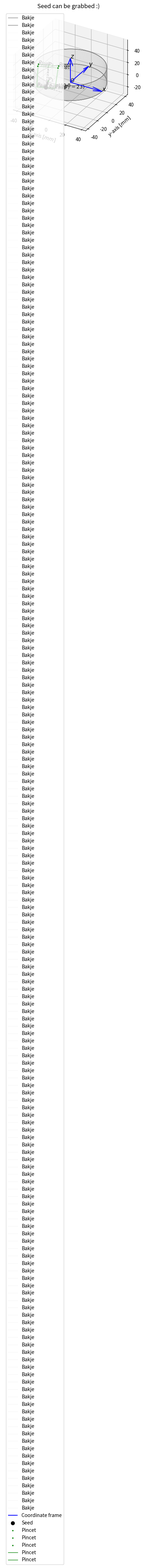

The script that saved this image:
import numpy as np
from sympy.solvers import solve
from sympy import Symbol
import matplotlib.pyplot as plt
from scipy.spatial.transform import Rotation as R


def axisEqual3D(ax):
    """
    :param ax: Generates equal axes for the 3d plot for axes ax
    :return: Plot correction
    """
    extents = np.array([getattr(ax, 'get_{}lim'.format(dim))() for dim in 'xyz'])
    sz = extents[:, 1] - extents[:, 0]
    centers = np.mean(extents, axis=1)
    maxsize = max(abs(sz))
    r = maxsize / 2
    for ctr, dim in zip(centers, 'xyz'):
        getattr(ax, 'set_{}lim'.format(dim))(ctr - r, ctr + r)


def Draw_CoordFrame(X, Y, Z, U, V, W, ax, Text, C, L):
    ax.quiver(X, Y, Z, U, V, W, length=L, color=C, label='Coordinate frame')
    ax.text(X[0] + U[0] * L, Y[0] + V[0] * L, Z[0] + W[0] * L, '$'+ Text + ' x$', fontsize=12)
    ax.text(X[0] + U[1] * L, Y[0] + V[1] * L, Z[0] + W[1] * L, '$'+ Text + ' y$', fontsize=12)
    ax.text(X[0] + U[2] * L, Y[0] + V[2] * L, Z[0] + W[2] * L, '$'+ Text + ' z$', fontsize=12)

def Rotz(angle):
    return R.from_euler('z', angle, degrees=False).as_matrix()



### Params
Radius         = 78.5 / 2                           # Radius of the dish
h              = Radius / 1.6                       # Height of the dish
phi            = np.radians(110)                    # Angle of the seed with respect to the x-axis
psi            = np.radians(60)                     # Angle of the pin with respect to the dish
x              = -17                                # x-coordinate of the seed
y              = -23                                # y-coordinate of the seed
margin         = 0                                  # Margin closest distance from seed to the wall
Pin_width_top  = 11                                 # Width of the pin
Pin_thick_top  = 5                                  # Thickness of the pin
Pin_width_bot  = 10                                 # Width of the pin
Pin_thick_bot  = 2                                  # Thickness of the pin
L_lim          = h/np.tan(psi)                      # Length limit to grab the seed
L_zaadje       = L_lim                              # Length seed visualisation

scatter_size   = 3
line_width     = 1

### Compute L
if np.radians(-0.1) < phi < np.radians(0.1):
    Rx = (Radius ** 2 - y ** 2) ** 0.5
    L = Rx-x
    print("Edge case phi = 0")
elif phi > np.radians(179.9) or phi < np.radians(-179.9):
    print("Edge case phi = 180")
    Rx = (Radius ** 2 - y ** 2) ** 0.5
    L  = Rx+x
else:
    a     = y/np.tan(phi)
    b     = y/np.sin(phi)
    c     = x-a
    theta = np.radians(180)-phi
    z     = Symbol('x')
    z     = solve(z ** 2 - (Radius ** 2 - c ** 2 + 2 * z * c * np.cos(theta)), z)
    # z     = (2*c*np.cos(theta)+np.sqrt(4*c**2*np.cos(theta)**2-4*(-R**2+c**2)))/2
    L     = float(max(z)-b)

### Compute box around seed
P_seed     = np.array([[x], [y], [0]])                                       # Position seed
P_1        = P_seed + np.array([[L_lim * np.cos(phi)], [L_lim * np.sin(phi)], [0]])
P_2        = P_1 + np.array([[0], [0], [h]])

### Compute box around seed top
Pin_t_proj = Pin_thick_bot / 2 * (np.cos(np.pi / 2 - psi))                               # Projected width needed for length
P_bot1     = np.array([[Pin_t_proj],  [ Pin_width_bot], [0]])
P_bot2     = np.array([[-Pin_t_proj], [-Pin_width_bot], [0]])
P_bot3     = np.array([[Pin_t_proj],  [-Pin_width_bot], [0]])
P_bot4     = np.array([[-Pin_t_proj], [ Pin_width_bot], [0]])
P_bot      = P_seed + Rotz(phi) @ np.hstack((P_bot1, P_bot2, P_bot3, P_bot4))

### Compute box around seed top
Pin_t_proj = Pin_thick_top / 2 * (np.cos(np.pi / 2 - psi))                               # Projected width needed for length
P_top1     = np.array([[Pin_t_proj],  [ Pin_width_top], [0]])
P_top2     = np.array([[-Pin_t_proj], [-Pin_width_top], [0]])
P_top3     = np.array([[Pin_t_proj],  [-Pin_width_top], [0]])
P_top4     = np.array([[-Pin_t_proj], [ Pin_width_top], [0]])
P_top      = P_2 + Rotz(phi) @ np.hstack((P_top1, P_top2, P_top3, P_top4))


P_topbot   = np.hstack((P_top, P_bot))
### Check feasibility
Ps_3_L     = np.linalg.norm(P_topbot[:2, :], axis=0)
Check      = all(Ps_3_L < (Radius-margin))
if Check:
    col = 'green'
else:
    col = 'red'

############################## Plotting ###########################################
fig    = plt.figure()
ax     = fig.add_subplot(projection='3d')
theta  = np.linspace(-np.pi, 3*np.pi, 200, endpoint=True)
Height = np.array([np.zeros((len(theta))), h*np.ones((len(theta)))])
for i in range(2):                                                                  # Teken bakje 2 lijnen
    Bakje = np.array([[Radius * np.cos(theta)],
                      [Radius * np.sin(theta)],
                      [Height[i]]])
    ax.plot(Bakje[0][0], Bakje[1][0], Bakje[2][0], color='grey', linewidth=1, label='Bakje')

Height = np.linspace(0, h, 100)
for i in range(100):                                                                # Teken vertical bakje
    Bakje = np.array([[Radius * np.cos(theta)],
                      [Radius * np.sin(theta)],
                      [Height[i]*np.ones((len(theta)))]])
    ax.plot(Bakje[0][0], Bakje[1][0], Bakje[2][0], color='grey', linewidth=1, alpha=0.03, label='Bakje')

Rvar = np.linspace(0, Radius, 100)
for i in range(100):                                                                # Teken vertical bakje
    Bakje = np.array([[Rvar[i] * np.cos(theta)],
                      [Rvar[i] * np.sin(theta)],
                      [np.zeros((len(theta)))]])
    ax.plot(Bakje[0][0], Bakje[1][0], Bakje[2][0], color='grey', linewidth=1, alpha=0.06, label='Bakje')

U = np.array([1, 0, 0])
V = np.array([0, 1, 0])
W = np.array([0, 0, 1])
X = np.array([0, 0, 0])
Y = np.array([0, 0, 0])
Z = np.array([0, 0, 0])
Draw_CoordFrame(X, Y, Z, U, V, W, ax, '', 'blue', Radius)                                  # coordinate frame
ax.text(0, 0, 0, 'O')
ax.scatter(*P_seed, color='k', s=50, alpha=1, label='Seed')                                              # zaadje
ax.scatter(*P_1, color=col, s=scatter_size, alpha=1, label='Pincet')                                       # pincet schaaltje onder
ax.text(P_1[0][0], P_1[1][0], P_1[2][0], '$P_1$')
ax.scatter(*P_2, color=col, s=scatter_size, alpha=1, label='Pincet')                                       # pincet schaaltje boven
ax.scatter(*P_top, color=col, s=scatter_size, alpha=1, label='Pincet')
ax.plot(*P_top[:, [1, 2, 0, 3, 1]], color=col, linewidth=line_width, label='Pincet')
ax.plot(*P_bot[:, [1, 2, 0, 3, 1]], color=col, linewidth=line_width, label='Pincet')
ax.text(P_2[0][0], P_2[1][0], P_2[2][0], '$P_2$')
ax.text(P_seed[0][0], P_seed[1][0]-3, P_seed[2][0], '$P_{seed} ('+str(x)+','+str(y)+')$')
for i in range(4):
    ax.text(P_top[0, i], P_top[1, i], P_top[2, i], '$P_{Top' + str(i) + '}$')
    ax.text(P_bot[0, i], P_bot[1, i], P_bot[2, i], '$P_{Bot' + str(i) + '}$')
ax.plot(*np.hstack((P_2, P_seed)), color='k', linewidth=line_width, linestyle='--')        # P2 Pseed
ax.plot(*np.hstack((P_1, P_2)), color='k', linewidth=line_width, linestyle='--')           # P1 P2
ax.plot(*np.hstack((P_1, P_seed)), color='k', linewidth=3*line_width)                      # P1 P2
ax.plot(*np.hstack((P_seed, P_seed+np.array([[0.5*Radius], [0], [0]]))), color='k', linewidth=line_width, linestyle='--')    # Pseed line x-axis
ax.plot(8*np.cos(np.linspace(0, phi, 50)) + P_seed[0], 8*np.sin(np.linspace(0, phi, 50)) + P_seed[1], 0,
                                                                            color='k', linewidth=line_width, linestyle='--') # Pseed arc x-axis
ax.text(P_seed[0][0]+2, P_seed[1][0]+2, P_seed[2][0], '$\phi =$'+str(np.rad2deg(phi)))
ax.plot(*np.hstack((P_top[:, 0].reshape(3, 1), P_bot[:, 0].reshape(3, 1))), color=col, linewidth=line_width)                 # Vertical boundary
ax.plot(*np.hstack((P_top[:, 1].reshape(3, 1), P_bot[:, 1].reshape(3, 1))), color=col, linewidth=line_width)                 # Vertical boundary
ax.plot(*np.hstack((P_top[:, 2].reshape(3, 1), P_bot[:, 2].reshape(3, 1))), color=col, linewidth=line_width)                 # Vertical boundary
ax.plot(*np.hstack((P_top[:, 3].reshape(3, 1), P_bot[:, 3].reshape(3, 1))), color=col, linewidth=line_width)                 # Vertical boundary

if Check:
    Text = 'Seed can be grabbed :)'
else:
    Text = 'Seed cannot be grabbed :"('
ax.set_title(Text)
ax.set_xlabel('$x$-axis $[mm]$')
ax.set_ylabel('$y$-axis $[mm]$')
ax.set_zlabel('$z$-axis $[mm]$')
ax.set_proj_type('ortho')
ax.legend()
axisEqual3D(ax)

# if not (np.radians(-0.1) < phi < np.radians(0.1)) and not (phi > np.radians(179.9) or phi < np.radians(-179.9)):
#     ax.plot([0, c], [0, 0], [0, 0], color='cyan', linewidth=1)                          # Teken lengte c
